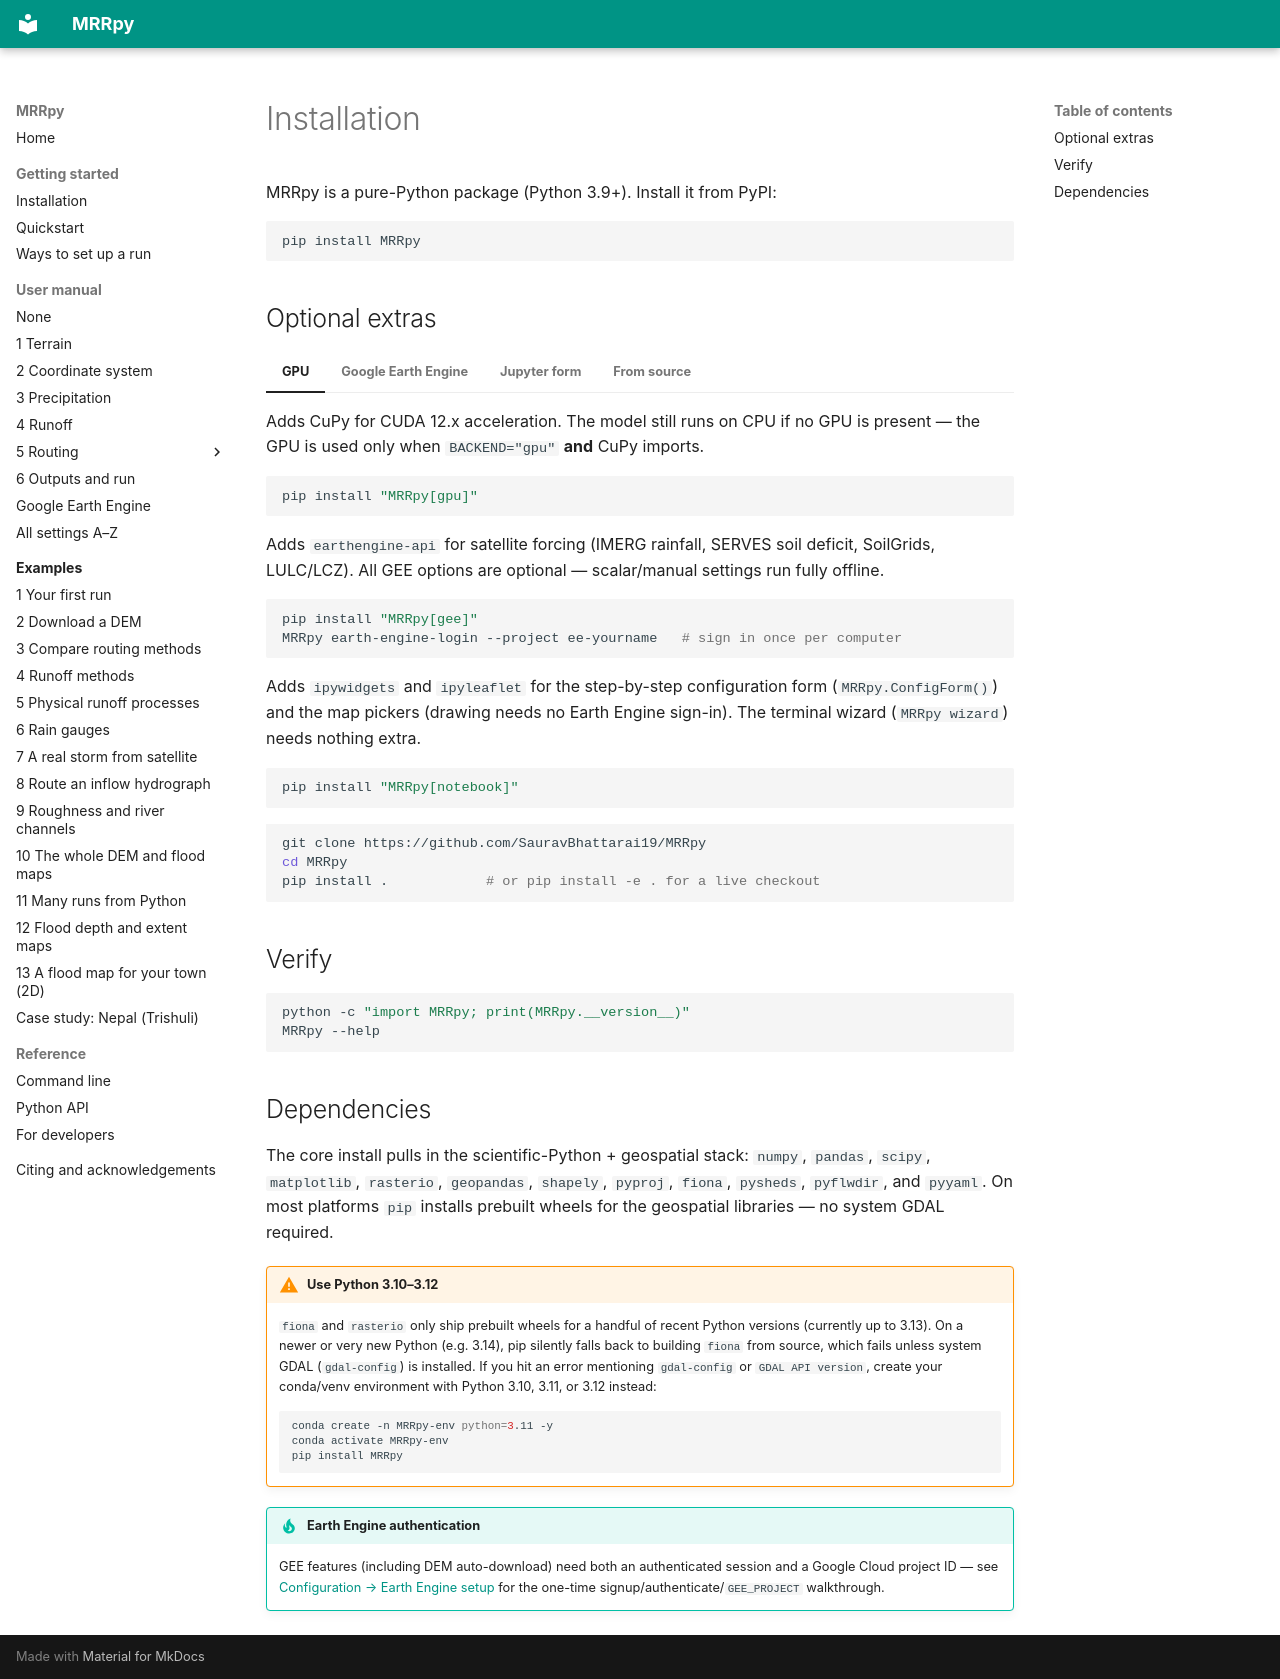

repository: SauravBhattarai19/MRRpy · page: installation/index.html · generator: mkdocs

# Installation

MRRpy is a pure-Python package (Python 3.9+). Install it from PyPI:

```bash
pip install MRRpy
```

## Optional extras

=== "GPU"

    Adds CuPy for CUDA 12.x acceleration. The model still runs on CPU if no GPU
    is present — the GPU is used only when `BACKEND="gpu"` **and** CuPy imports.

    ```bash
    pip install "MRRpy[gpu]"
    ```

=== "Google Earth Engine"

    Adds `earthengine-api` for satellite forcing (IMERG rainfall, SERVES soil
    deficit, SoilGrids, LULC/LCZ). All GEE options are optional — scalar/manual
    settings run fully offline.

    ```bash
    pip install "MRRpy[gee]"
    MRRpy earth-engine-login --project ee-yourname   # sign in once per computer
    ```

=== "Jupyter form"

    Adds `ipywidgets` and `ipyleaflet` for the step-by-step configuration form
    (`MRRpy.ConfigForm()`) and the map pickers (drawing needs no Earth Engine
    sign-in). The terminal wizard (`MRRpy wizard`) needs nothing extra.

    ```bash
    pip install "MRRpy[notebook]"
    ```

=== "From source"

    ```bash
    git clone https://github.com/SauravBhattarai19/MRRpy
    cd MRRpy
    pip install .            # or pip install -e . for a live checkout
    ```

## Verify

```bash
python -c "import MRRpy; print(MRRpy.__version__)"
MRRpy --help
```

## Dependencies

The core install pulls in the scientific-Python + geospatial stack: `numpy`,
`pandas`, `scipy`, `matplotlib`, `rasterio`, `geopandas`, `shapely`, `pyproj`,
`fiona`, `pysheds`, `pyflwdir`, and `pyyaml`. On most platforms `pip` installs
prebuilt wheels for the geospatial libraries — no system GDAL required.

!!! warning "Use Python 3.10–3.12"
    `fiona` and `rasterio` only ship prebuilt wheels for a handful of recent
    Python versions (currently up to 3.13). On a newer or very new Python
    (e.g. 3.14), pip silently falls back to building `fiona` from source,
    which fails unless system GDAL (`gdal-config`) is installed. If you hit
    an error mentioning `gdal-config` or `GDAL API version`, create your
    conda/venv environment with Python 3.10, 3.11, or 3.12 instead:

    ```bash
    conda create -n MRRpy-env python=3.11 -y
    conda activate MRRpy-env
    pip install MRRpy
    ```

!!! tip "Earth Engine authentication"
    GEE features (including DEM auto-download) need both an authenticated
    session and a Google Cloud project ID — see
    [Configuration → Earth Engine setup](configuration.md#earth-engine-setup-first-time)
    for the one-time signup/authenticate/`GEE_PROJECT` walkthrough.
